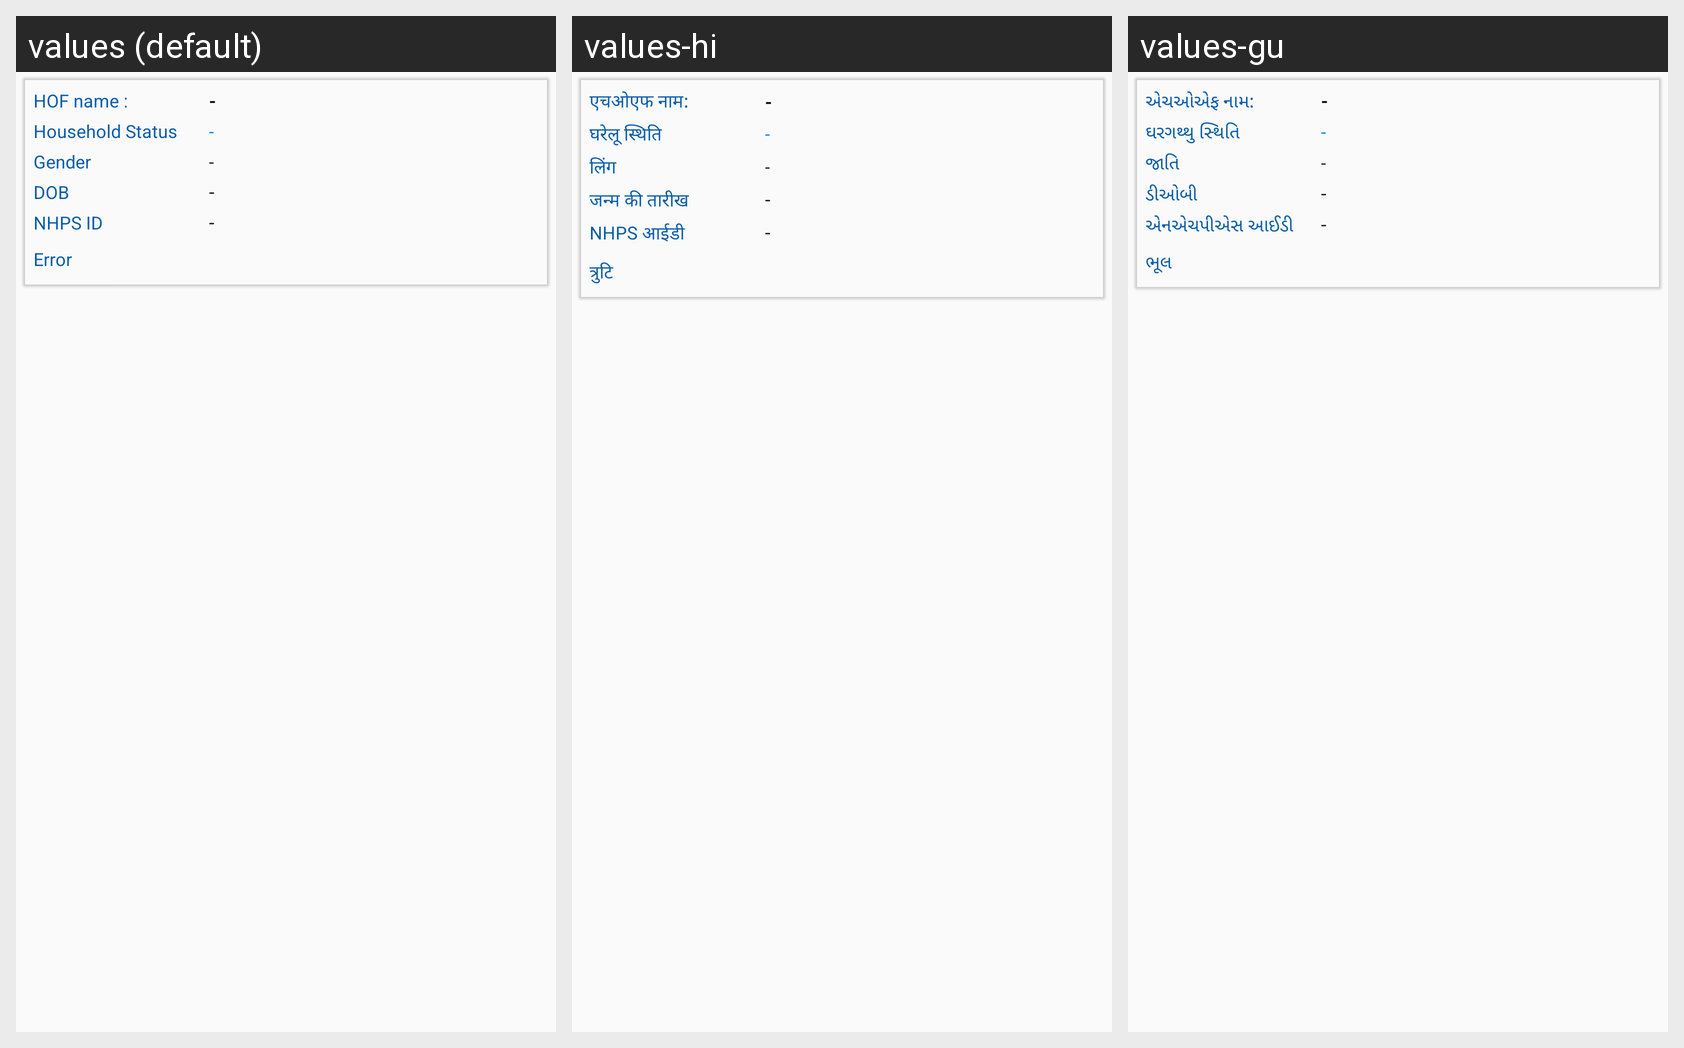

Locale-by-locale string values for the Android screen shown in this grid:
Android screen res/layout/fragment_rsbyhouseholdestatus.xml rendered under 3 locales, left to right: values (default), values-hi, values-gu. Device: Nexus 5 (rendered at 1080×1920; each locale shown at half size, 540×960, under a caption strip naming it); theme myTheme.
Strings drawn on this screen, with the default value and each locale's value (text and hints the layout hard-codes, and strings that could not be matched under every locale, appear in the picture but are not listed):

hofName
  values: HOF name :
  values-hi: एचओएफ नाम:
  values-gu: એચઓએફ નામ:

gender
  values: Gender
  values-hi: लिंग
  values-gu: જાતિ

houseHoldStatus
  values: Household Status
  values-hi: घरेलू स्थिति
  values-gu: ઘરગથ્થુ સ્થિતિ

dobCaps
  values: DOB
  values-hi: जन्म की तारीख
  values-gu: ડીઓબી

NhpsId
  values: NHPS ID
  values-hi: NHPS आईडी
  values-gu: એનએચપીએસ આઈડી

error
  values: Error
  values-hi: त्रुटि
  values-gu: ભૂલ
